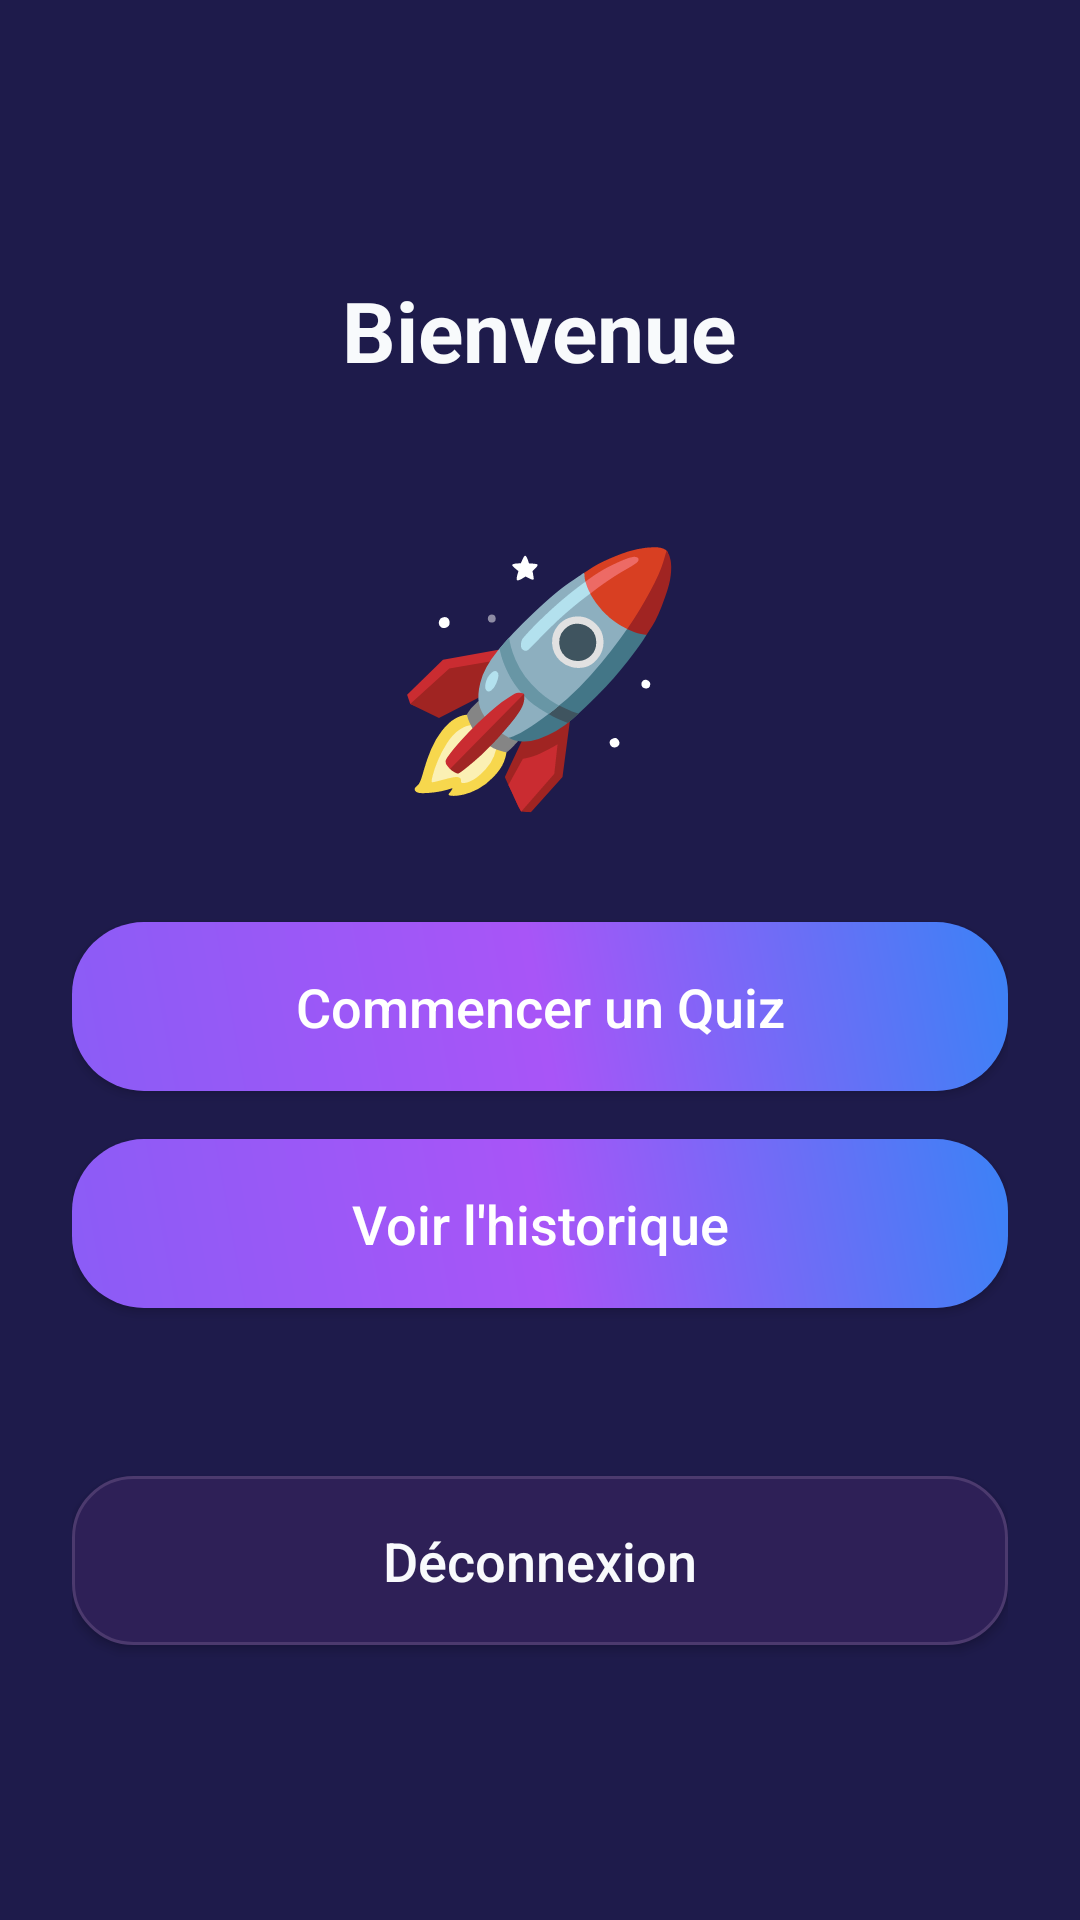

Layout XML and referenced resources for this Android screen:
<!-- AndroidManifest.xml: application theme Theme._7azerFazer -->
<!-- res/layout/activity_home.xml -->
<?xml version="1.0" encoding="utf-8"?>
<LinearLayout xmlns:android="http://schemas.android.com/apk/res/android"
    android:layout_width="match_parent"
    android:layout_height="match_parent"
    android:orientation="vertical"
    android:padding="24dp"
    android:gravity="center"
    android:background="@color/background_color">

    
    <TextView
        android:id="@+id/tvWelcome"
        android:layout_width="wrap_content"
        android:layout_height="wrap_content"
        android:text="Bienvenue"
        android:textSize="28sp"
        android:textStyle="bold"
        android:textColor="@color/text_primary"
        android:layout_marginBottom="40dp" />

    
    <TextView
        android:layout_width="wrap_content"
        android:layout_height="wrap_content"
        android:text="🚀"
        android:textSize="80sp"
        android:layout_marginBottom="32dp"/>

    
    <Button
        android:id="@+id/btnStartQuiz"
        android:layout_width="match_parent"
        android:layout_height="wrap_content"
        android:text="Commencer un Quiz"
        android:textColor="@color/white"
        android:background="@drawable/gradient_button"
        android:padding="16dp"
        android:textSize="18sp"
        android:textAllCaps="false"
        android:layout_marginBottom="16dp" />

    
    <Button
        android:id="@+id/btnViewHistory"
        android:layout_width="match_parent"
        android:layout_height="wrap_content"
        android:text="Voir l'historique"
        android:textColor="@color/white"
        android:background="@drawable/gradient_button"
        android:padding="16dp"
        android:textSize="18sp"
        android:textAllCaps="false"
        android:layout_marginBottom="16dp" />

    
    <Button
        android:id="@+id/btnLogout"
        android:layout_width="match_parent"
        android:layout_height="wrap_content"
        android:text="Déconnexion"
        android:textColor="@color/text_primary"
        android:background="@drawable/card_background"
        android:padding="16dp"
        android:textSize="18sp"
        android:textAllCaps="false"
        android:layout_marginTop="40dp" />

</LinearLayout>
<!-- resources referenced by this layout -->
<resources>
  <color name="background_color">#1E1B4B</color>
  <color name="text_primary">#F8FAFC</color>
  <color name="white">#FFFFFFFF</color>
  <!-- drawable card_background (drawable) -->
  <?xml version="1.0" encoding="utf-8"?>
  <shape xmlns:android="http://schemas.android.com/apk/res/android"
      android:shape="rectangle">
  
      <solid android:color="#2E2057"/>
  
      <corners android:radius="20dp"/>
  
      <stroke
          android:width="1dp"
          android:color="#4C3A6E"/>
  
  </shape>
  <!-- drawable gradient_button (drawable) -->
  <?xml version="1.0" encoding="utf-8"?>
  <shape xmlns:android="http://schemas.android.com/apk/res/android"
      android:shape="rectangle">
  
      <gradient
          android:angle="45"
          android:startColor="#8B5CF6"
          android:centerColor="#A855F7"
          android:endColor="#3B82F6"
          android:type="linear"/>
  
      <corners android:radius="24dp"/>
  
  </shape>
  <style name="Theme._7azerFazer" parent="Base.Theme._7azerFazer" />
  <style name="Base.Theme._7azerFazer" parent="Theme.Material3.DayNight.NoActionBar">
          
          
      </style>
</resources>
